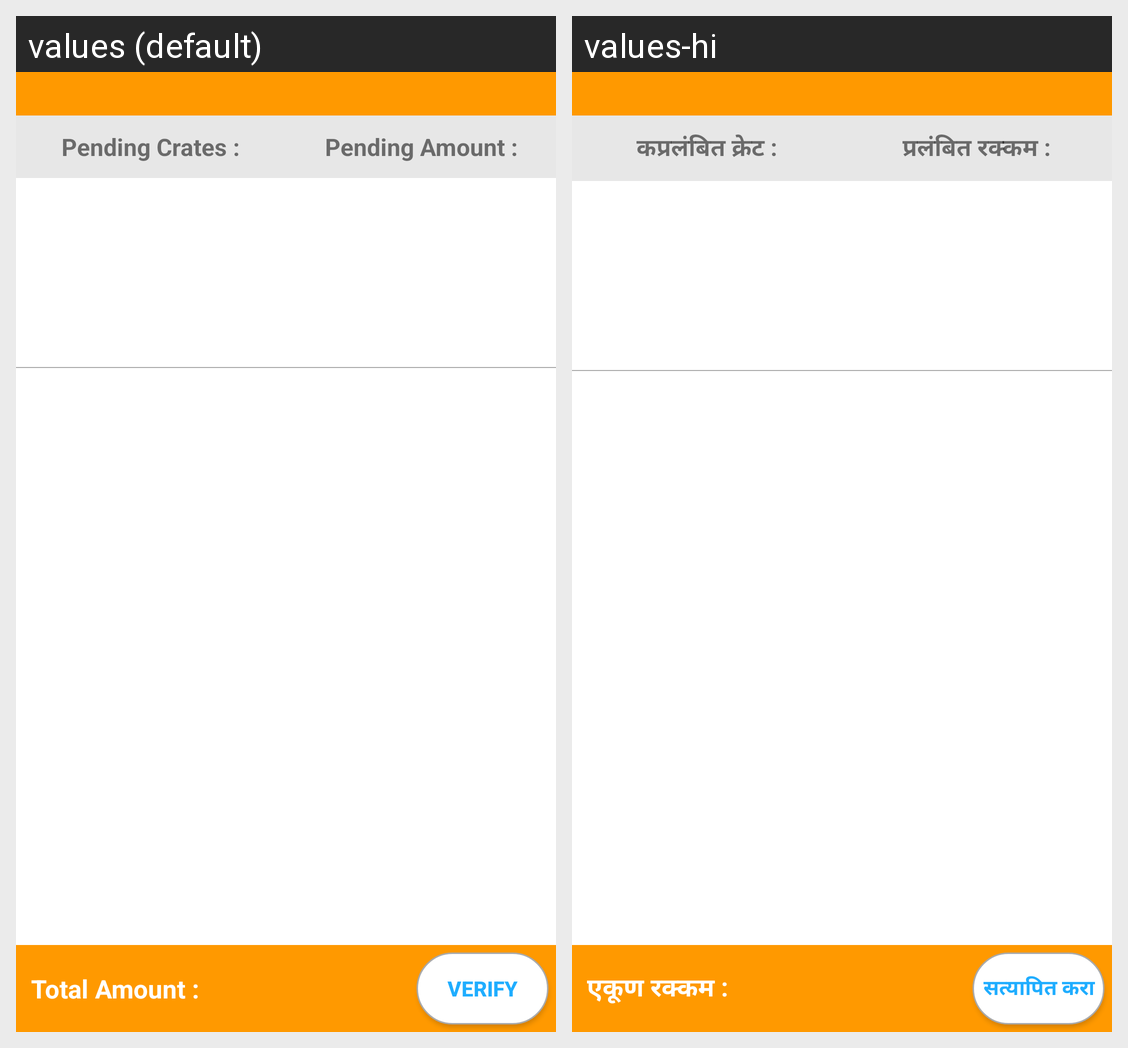

For this localized Android screen grid, give each drawn string resource with its value in every locale shown.
Android screen res/layout/fragment_home.xml rendered under 2 locales, left to right: values (default), values-hi. Device: Nexus 5 (rendered at 1080×1920; each locale shown at half size, 540×960, under a caption strip naming it); theme AppTheme.NoActionBar.
Strings drawn on this screen, with the default value and each locale's value (text and hints the layout hard-codes, and strings that could not be matched under every locale, appear in the picture but are not listed):

str_crates
  values: Pending Crates :
  values-hi: कप्रलंबित क्रेट :

str_pending
  values: Pending Amount :
  values-hi: प्रलंबित रक्कम :

str_total_amount
  values: Total Amount :
  values-hi: एकूण रक्कम :

str_verify
  values: verify
  values-hi: सत्यापित करा
